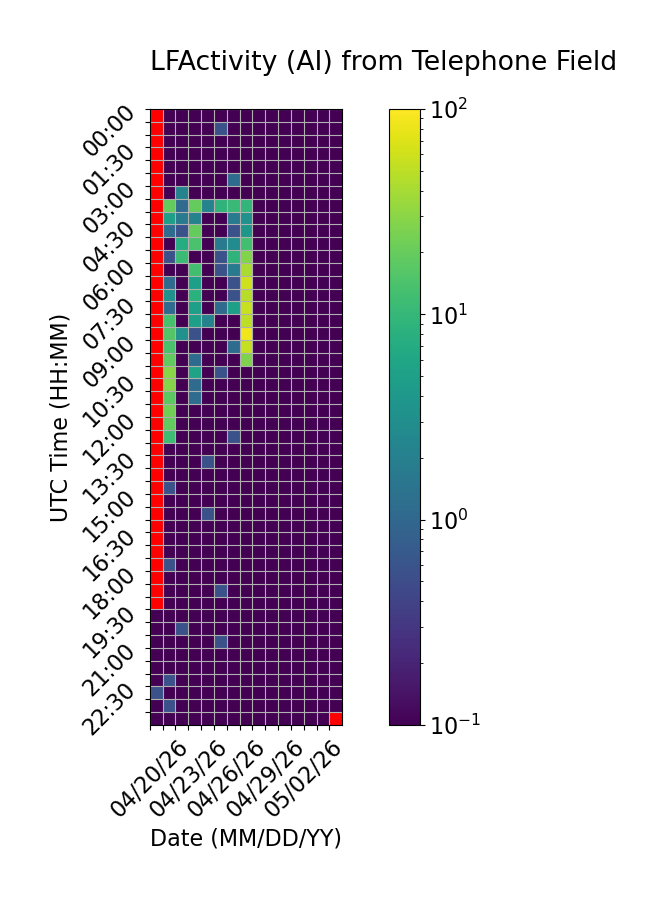

The table this chart was drawn from, first rows:
Time (UTC), 04/20/26, 04/21/26, 04/22/26, 04/23/26, 04/24/26, 04/25/26, 04/26/26, 04/27/26, 04/28/26, 04/29/26, 04/30/26, 05/01/26, 05/02/26, 05/03/26, 05/04/26
00:00, , 0.0, 0.0, 0.0, 0.0, 0.0, 0.0, 0.0, 0.0, 0.0, 0.0, 0.0, 0.0, 0.0, 0.0
00:30, , 0.0, 0.0, 0.0, 0.0, 0.5556, 0.0, 0.0, 0.0, 0.0, 0.0, 0.0, 0.0, 0.0, 0.0
01:00, , 0.0, 0.0, 0.0, 0.0, 0.0, 0.0, 0.0, 0.0, 0.0, 0.0, 0.0, 0.0, 0.0, 0.0
01:30, , 0.0, 0.0, 0.0, 0.0, 0.0, 0.0, 0.0, 0.0, 0.0, 0.0, 0.0, 0.0, 0.0, 0.0
02:00, , 0.0, 0.0, 0.0, 0.0, 0.0, 0.0, 0.0, 0.0, 0.0, 0.0, 0.0, 0.0, 0.0, 0.0
02:30, , 0.0, 0.0, 0.0, 0.0, 0.0, 1.111, 0.0, 0.0, 0.0, 0.0, 0.0, 0.0, 0.0, 0.0
03:00, , 0.0, 2.222, 0.0, 0.0, 0.0, 0.0, 0.0, 0.0, 0.0, 0.0, 0.0, 0.0, 0.0, 0.0
03:30, , 19.44, 1.111, 19.44, 2.222, 8.889, 10.56, 9.444, 0.0, 0.0, 0.0, 0.0, 0.0, 0.0, 0.0
04:00, , 5.0, 1.667, 2.222, 0.0, 0.0, 1.667, 3.333, 0.0, 0.0, 0.0, 0.0, 0.0, 0.0, 0.0
04:30, , 1.111, 0.5556, 19.44, 0.0, 0.0, 0.5556, 3.889, 0.0, 0.0, 0.0, 0.0, 0.0, 0.0, 0.0
05:00, , 0.0, 7.222, 13.89, 0.0, 1.667, 2.778, 12.22, 0.0, 0.0, 0.0, 0.0, 0.0, 0.0, 0.0
05:30, , 0.5556, 11.11, 0.0, 0.0, 0.5556, 8.889, 27.22, 0.0, 0.0, 0.0, 0.0, 0.0, 0.0, 0.0
06:00, , 0.0, 0.0, 12.22, 0.0, 0.5556, 1.667, 41.11, 0.0, 0.0, 0.0, 0.0, 0.0, 0.0, 0.0
06:30, , 1.111, 0.0, 5.0, 0.0, 0.0, 0.5556, 61.11, 0.0, 0.0, 0.0, 0.0, 0.0, 0.0, 0.0
07:00, , 3.333, 0.0, 8.333, 0.0, 0.0, 0.5556, 47.22, 0.0, 0.0, 0.0, 0.0, 0.0, 0.0, 0.0
07:30, , 1.111, 0.0, 5.0, 0.0, 1.111, 5.0, 56.11, 0.0, 0.0, 0.0, 0.0, 0.0, 0.0, 0.0
08:00, , 13.33, 0.0, 5.0, 2.222, 0.0, 0.0, 50.0, 0.0, 0.0, 0.0, 0.0, 0.0, 0.0, 0.0
08:30, , 15.56, 3.333, 0.5556, 0.0, 0.0, 0.0, 87.22, 0.0, 0.0, 0.0, 0.0, 0.0, 0.0, 0.0
09:00, , 13.89, 0.0, 0.0, 0.0, 0.0, 1.111, 55.0, 0.0, 0.0, 0.0, 0.0, 0.0, 0.0, 0.0
09:30, , 18.89, 0.0, 1.111, 0.0, 0.0, 0.0, 26.11, 0.0, 0.0, 0.0, 0.0, 0.0, 0.0, 0.0
10:00, , 29.44, 0.0, 5.556, 0.0, 0.5556, 0.0, 0.0, 0.0, 0.0, 0.0, 0.0, 0.0, 0.0, 0.0
10:30, , 28.89, 0.0, 1.111, 0.0, 0.0, 0.0, 0.0, 0.0, 0.0, 0.0, 0.0, 0.0, 0.0, 0.0
11:00, , 17.78, 0.0, 1.111, 0.0, 0.0, 0.0, 0.0, 0.0, 0.0, 0.0, 0.0, 0.0, 0.0, 0.0
11:30, , 22.78, 0.0, 0.0, 0.0, 0.0, 0.0, 0.0, 0.0, 0.0, 0.0, 0.0, 0.0, 0.0, 0.0
12:00, , 18.89, 0.0, 0.0, 0.0, 0.0, 0.0, 0.0, 0.0, 0.0, 0.0, 0.0, 0.0, 0.0, 0.0
12:30, , 11.67, 0.0, 0.0, 0.0, 0.0, 0.5556, 0.0, 0.0, 0.0, 0.0, 0.0, 0.0, 0.0, 0.0
13:00, , 0.0, 0.0, 0.0, 0.0, 0.0, 0.0, 0.0, 0.0, 0.0, 0.0, 0.0, 0.0, 0.0, 0.0
13:30, , 0.0, 0.0, 0.0, 0.5556, 0.0, 0.0, 0.0, 0.0, 0.0, 0.0, 0.0, 0.0, 0.0, 0.0
14:00, , 0.0, 0.0, 0.0, 0.0, 0.0, 0.0, 0.0, 0.0, 0.0, 0.0, 0.0, 0.0, 0.0, 0.0
14:30, , 0.5556, 0.0, 0.0, 0.0, 0.0, 0.0, 0.0, 0.0, 0.0, 0.0, 0.0, 0.0, 0.0, 0.0
15:00, , 0.0, 0.0, 0.0, 0.0, 0.0, 0.0, 0.0, 0.0, 0.0, 0.0, 0.0, 0.0, 0.0, 0.0
15:30, , 0.0, 0.0, 0.0, 0.5556, 0.0, 0.0, 0.0, 0.0, 0.0, 0.0, 0.0, 0.0, 0.0, 0.0
16:00, , 0.0, 0.0, 0.0, 0.0, 0.0, 0.0, 0.0, 0.0, 0.0, 0.0, 0.0, 0.0, 0.0, 0.0
16:30, , 0.0, 0.0, 0.0, 0.0, 0.0, 0.0, 0.0, 0.0, 0.0, 0.0, 0.0, 0.0, 0.0, 0.0
17:00, , 0.0, 0.0, 0.0, 0.0, 0.0, 0.0, 0.0, 0.0, 0.0, 0.0, 0.0, 0.0, 0.0, 0.0
17:30, , 0.5556, 0.0, 0.0, 0.0, 0.0, 0.0, 0.0, 0.0, 0.0, 0.0, 0.0, 0.0, 0.0, 0.0
18:00, , 0.0, 0.0, 0.0, 0.0, 0.0, 0.0, 0.0, 0.0, 0.0, 0.0, 0.0, 0.0, 0.0, 0.0
18:30, , 0.0, 0.0, 0.0, 0.0, 0.5556, 0.0, 0.0, 0.0, 0.0, 0.0, 0.0, 0.0, 0.0, 0.0
19:00, , 0.0, 0.0, 0.0, 0.0, 0.0, 0.0, 0.0, 0.0, 0.0, 0.0, 0.0, 0.0, 0.0, 0.0
19:30, 0.0, 0.0, 0.0, 0.0, 0.0, 0.0, 0.0, 0.0, 0.0, 0.0, 0.0, 0.0, 0.0, 0.0, 0.0
20:00, 0.0, 0.0, 0.5556, 0.0, 0.0, 0.0, 0.0, 0.0, 0.0, 0.0, 0.0, 0.0, 0.0, 0.0, 0.0
20:30, 0.0, 0.0, 0.0, 0.0, 0.0, 0.5556, 0.0, 0.0, 0.0, 0.0, 0.0, 0.0, 0.0, 0.0, 0.0
21:00, 0.0, 0.0, 0.0, 0.0, 0.0, 0.0, 0.0, 0.0, 0.0, 0.0, 0.0, 0.0, 0.0, 0.0, 0.0
21:30, 0.0, 0.0, 0.0, 0.0, 0.0, 0.0, 0.0, 0.0, 0.0, 0.0, 0.0, 0.0, 0.0, 0.0, 0.0
22:00, 0.0, 0.5556, 0.0, 0.0, 0.0, 0.0, 0.0, 0.0, 0.0, 0.0, 0.0, 0.0, 0.0, 0.0, 0.0
22:30, 0.5556, 0.0, 0.0, 0.0, 0.0, 0.0, 0.0, 0.0, 0.0, 0.0, 0.0, 0.0, 0.0, 0.0, 0.0
23:00, 0.0, 0.5556, 0.0, 0.0, 0.0, 0.0, 0.0, 0.0, 0.0, 0.0, 0.0, 0.0, 0.0, 0.0, 0.0
23:30, 0.0, 0.0, 0.0, 0.0, 0.0, 0.0, 0.0, 0.0, 0.0, 0.0, 0.0, 0.0, 0.0, 0.0, 
